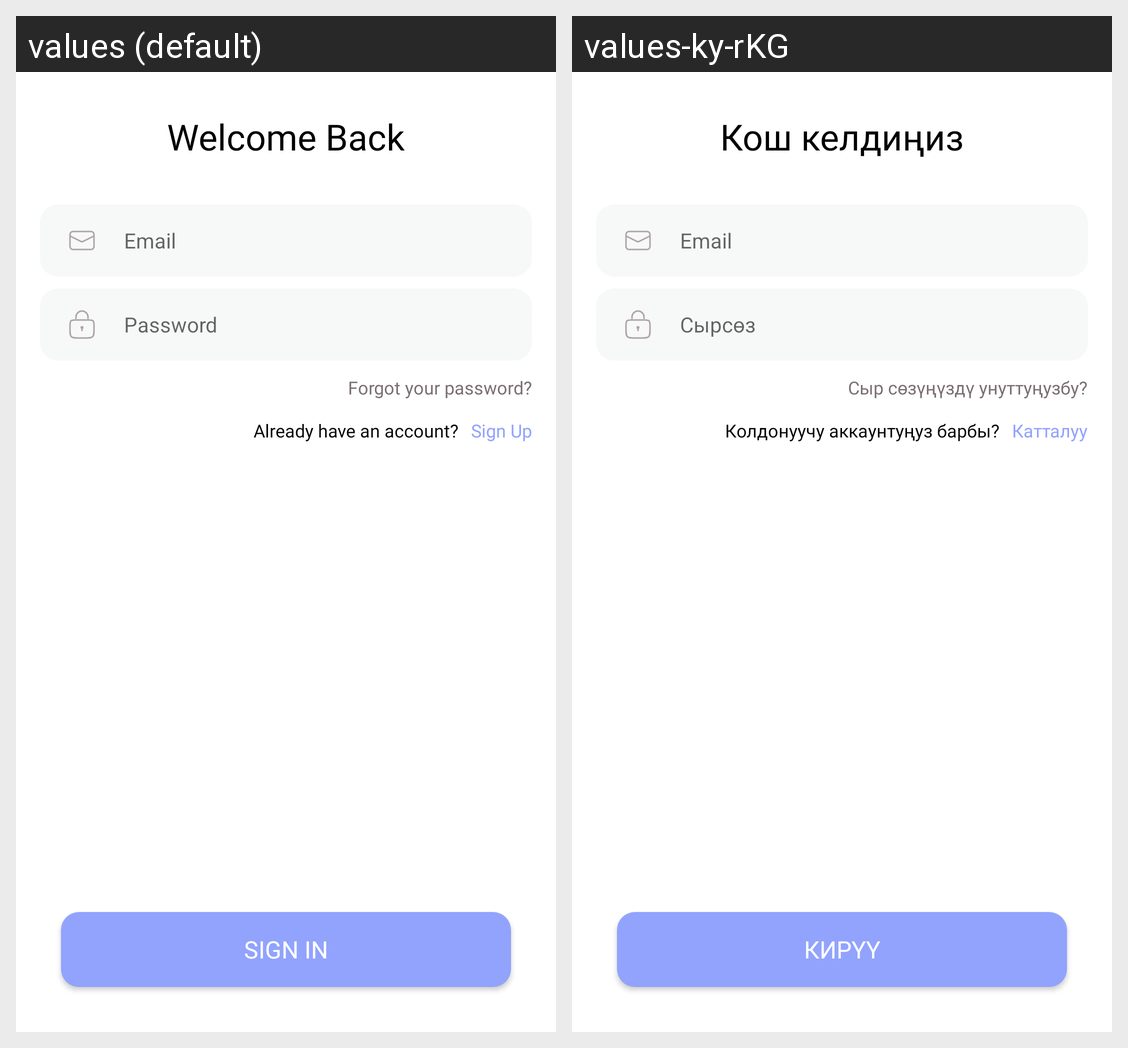

This grid shows one Android layout under two languages. Give, for every string resource on the screen, its name, the default text and each shown locale's text.
Android screen res/layout/fragment_login.xml rendered under 2 locales, left to right: values (default), values-ky-rKG. Device: Nexus 5 (rendered at 1080×1920; each locale shown at half size, 540×960, under a caption strip naming it); theme Theme.FitMe.
Strings drawn on this screen, with the default value and each locale's value (text and hints the layout hard-codes, and strings that could not be matched under every locale, appear in the picture but are not listed):

welcome_back
  values: Welcome Back
  values-ky-rKG: Кош келдиңиз

email
  values: Email
  values-ky-rKG: Email

password
  values: Password
  values-ky-rKG: Сырсөз

forgot_your_password
  values: Forgot your password?
  values-ky-rKG: Сыр сөзүңүздү унуттуңузбу?

already_have_an_account
  values: Already have an account?
  values-ky-rKG: Колдонуучу аккаунтуңуз барбы?

sign_up
  values: Sign Up
  values-ky-rKG: Катталуу

sign_in
  values: Sign In
  values-ky-rKG: Кирүү
